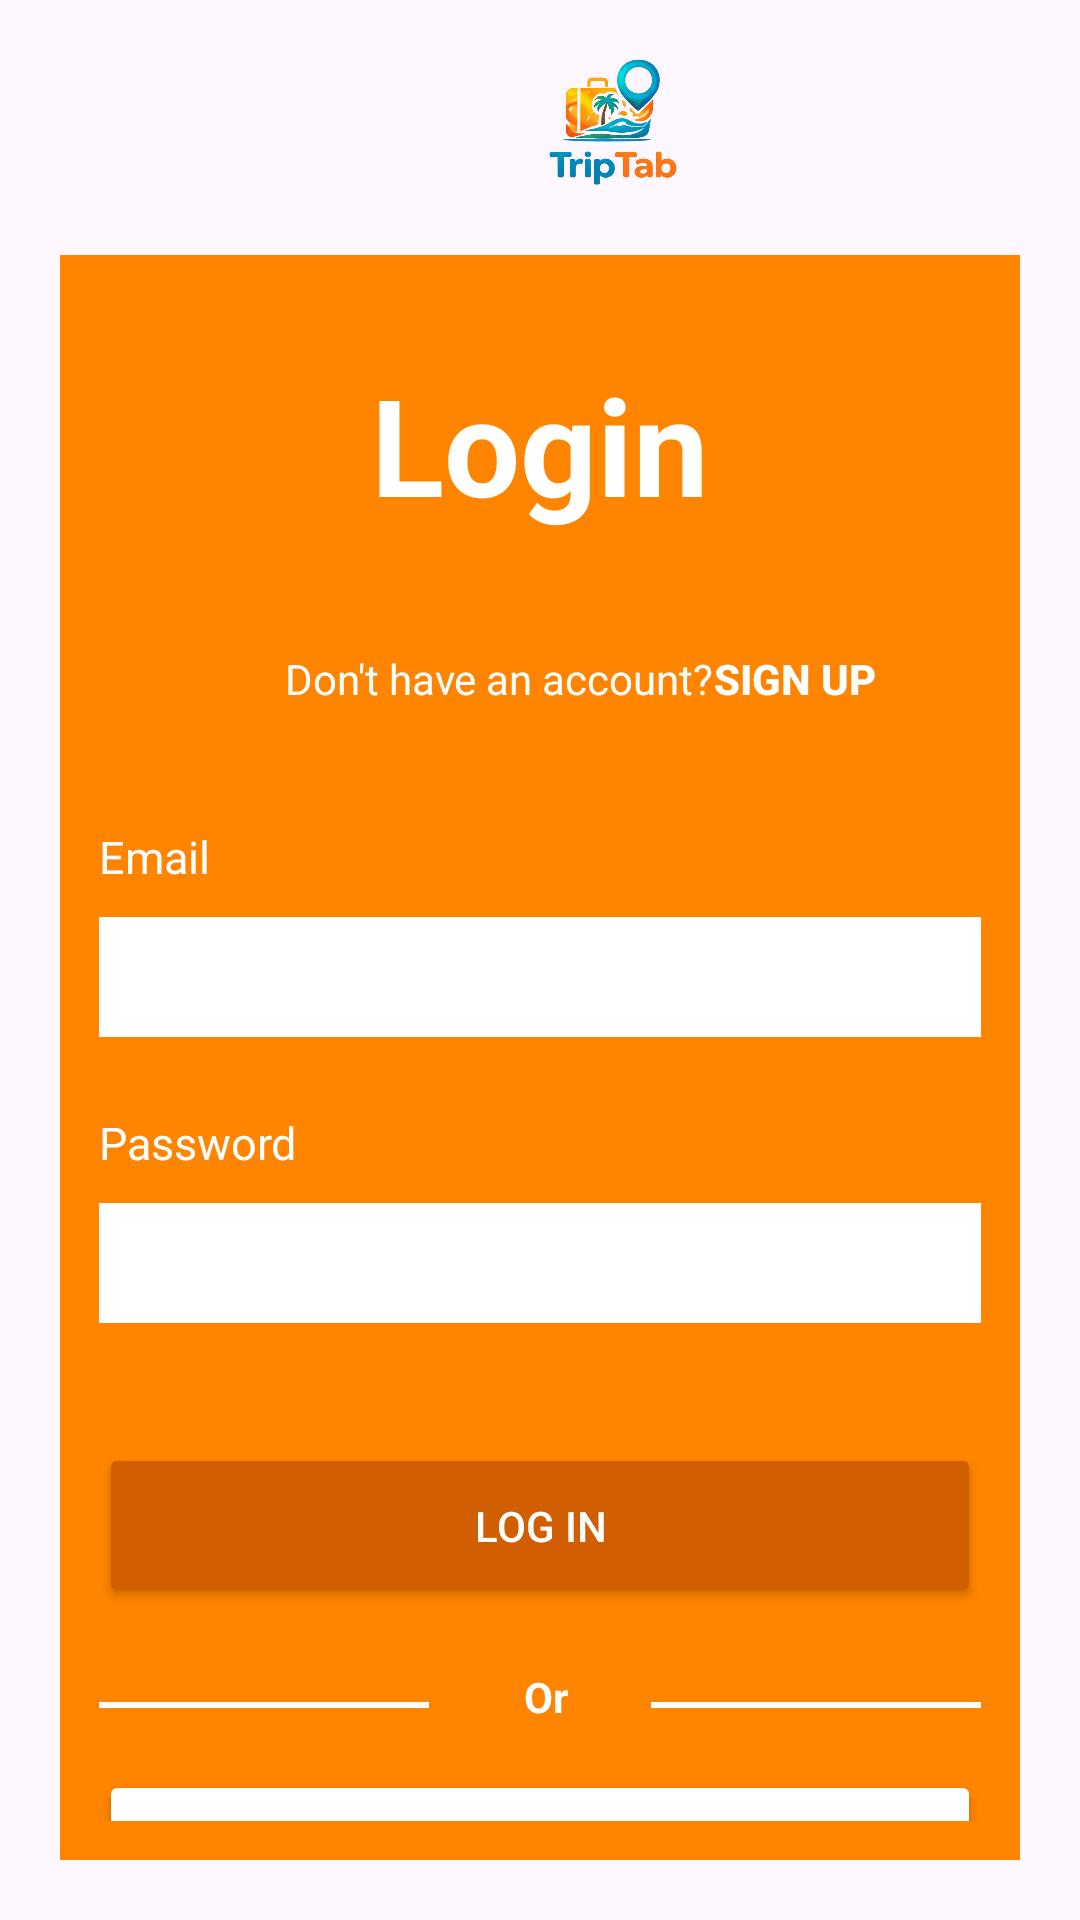

The Android layout XML behind this screen, and the referenced resources:
<!-- AndroidManifest.xml: application theme Theme.TripTab -->
<!-- res/layout/activity_login.xml -->
<?xml version="1.0" encoding="utf-8"?>
<LinearLayout xmlns:android="http://schemas.android.com/apk/res/android"
    xmlns:tools="http://schemas.android.com/tools"
    android:orientation="vertical"
    android:layout_width="match_parent"
    android:layout_height="match_parent">

    <ImageView
        android:contentDescription="app logo"
        android:layout_width="60dp"
        android:layout_height="50dp"
        android:layout_marginStart="175dp"
        android:layout_marginTop="15dp"
        android:src="@drawable/logo" />

    <LinearLayout
        android:layout_width="match_parent"
        android:layout_height="0dp"
        android:layout_margin="20dp"
        android:padding="13dp"
        android:layout_weight="1"
        android:background="#FF8400"
        android:orientation="vertical">

        <TextView
            android:layout_width="wrap_content"
            android:layout_height="wrap_content"
            android:layout_gravity="center"
            android:layout_marginTop="20dp"
            android:text="@string/login"
            android:textSize="45sp"
            android:textStyle="bold"
            android:textColor="@color/white" />

        <TextView
            android:id="@+id/tvWelcome"
            android:layout_width="wrap_content"
            android:layout_height="wrap_content"
            android:layout_gravity="center_horizontal"
            android:textStyle="bold"
            android:textSize="18sp"/>

        <LinearLayout
            android:layout_width="match_parent"
            android:layout_height="wrap_content"
            android:orientation="horizontal"
            android:paddingStart="62dp">

            <TextView
                android:layout_width="wrap_content"
                android:layout_height="wrap_content"
                android:text="@string/don_t_have_an_account"
                android:textColor="@color/white" />

            <Button
                android:id="@+id/btnSignUp"
                android:layout_width="wrap_content"
                android:layout_height="wrap_content"
                android:background="@android:color/transparent"
                android:text="@string/sign_up"
                android:textAlignment="textStart"
                android:textColor="@color/white"
                android:textStyle="bold" />

        </LinearLayout>

        <TextView
            android:layout_width="wrap_content"
            android:layout_height="wrap_content"
            android:layout_gravity="start"
            android:layout_marginTop="25dp"
            android:text="@string/email"
            android:textSize="15sp"
            android:textColor="@color/white" />

        <EditText
            android:id="@+id/loginEmail"
            android:layout_width="match_parent"
            android:layout_height="40sp"
            android:layout_marginTop="10dp"
            android:background="@color/white"
            android:inputType="textEmailAddress"
            android:maxLength="50"
            android:padding="5dp"/>

        <TextView
            android:layout_width="wrap_content"
            android:layout_height="wrap_content"
            android:layout_gravity="start"
            android:layout_marginTop="25dp"
            android:text="Password"
            android:textSize="15sp"
            android:textColor="@color/white" />

        <EditText
            android:id="@+id/loginPassword"
            android:layout_width="match_parent"
            android:layout_height="40sp"
            android:layout_marginTop="10dp"
            android:background="@color/white"
            android:inputType="textPassword"
            android:maxLength="20"
            android:padding="5dp"
            android:layout_marginBottom="40dp"/>


        <Button
            android:id="@+id/btnLogin"
            android:layout_width="match_parent"
            android:layout_height="55dp"
            android:backgroundTint="#D15E00"
            android:text="Log In"
            android:textAlignment="center"
            android:textColor="@color/white" />

        <LinearLayout
            android:layout_width="match_parent"
            android:layout_height="wrap_content"
            android:orientation="horizontal"
            android:layout_marginTop="20dp">

            <View
                android:layout_width="110dp"
                android:layout_height="2sp"
                android:layout_marginTop="3dp"
                android:layout_gravity="center"
                android:background="@color/white"
                tools:ignore="SmallSp" />

            <TextView
                android:layout_width="wrap_content"
                android:layout_height="wrap_content"
                android:layout_marginStart="4dp"
                android:layout_weight="1"
                android:text="Or"
                android:textAlignment="center"
                android:textColor="@color/white"
                android:textStyle="bold" />

            <View
                android:layout_width="110dp"
                android:layout_height="2sp"
                android:layout_marginTop="3dp"
                android:layout_gravity="center"
                android:background="@color/white"
                tools:ignore="SmallSp" />

        </LinearLayout>

        <Button
            android:id="@+id/btnGoogle"
            android:layout_width="match_parent"
            android:layout_height="60dp"
            android:backgroundTint="@android:color/white"
            android:layout_marginTop="15dp"
            android:padding="15dp"
            android:text="Continue with Google"
            android:textAlignment="center"
            android:textColor="@color/black" />

        <Button
            android:id="@+id/btnFacebook"
            android:layout_width="match_parent"
            android:layout_height="60dp"
            android:backgroundTint="@android:color/white"
            android:layout_marginTop="15dp"
            android:padding="15dp"
            android:text="Continue with Facebook"
            android:textAlignment="center"
            android:textColor="@color/black" />

    </LinearLayout>


</LinearLayout>
<!-- resources referenced by this layout -->
<resources>
  <!-- drawable logo: png bitmap (drawable, 148782 bytes) -->
  <string name="don_t_have_an_account">Don\'t have an account?</string>
  <string name="email">Email</string>
  <string name="login">Login</string>
  <string name="sign_up">Sign Up</string>
  <style name="Theme.TripTab" parent="Base.Theme.TripTab" />
  <style name="Base.Theme.TripTab" parent="Theme.Material3.DayNight.NoActionBar">
          
          
      </style>
  <!-- not gathered from this repository: default colours our renderer supplied (Android Studio template values) -->
  <color name="black">#FF000000</color>
  <color name="white">#FFFFFFFF</color>
</resources>
